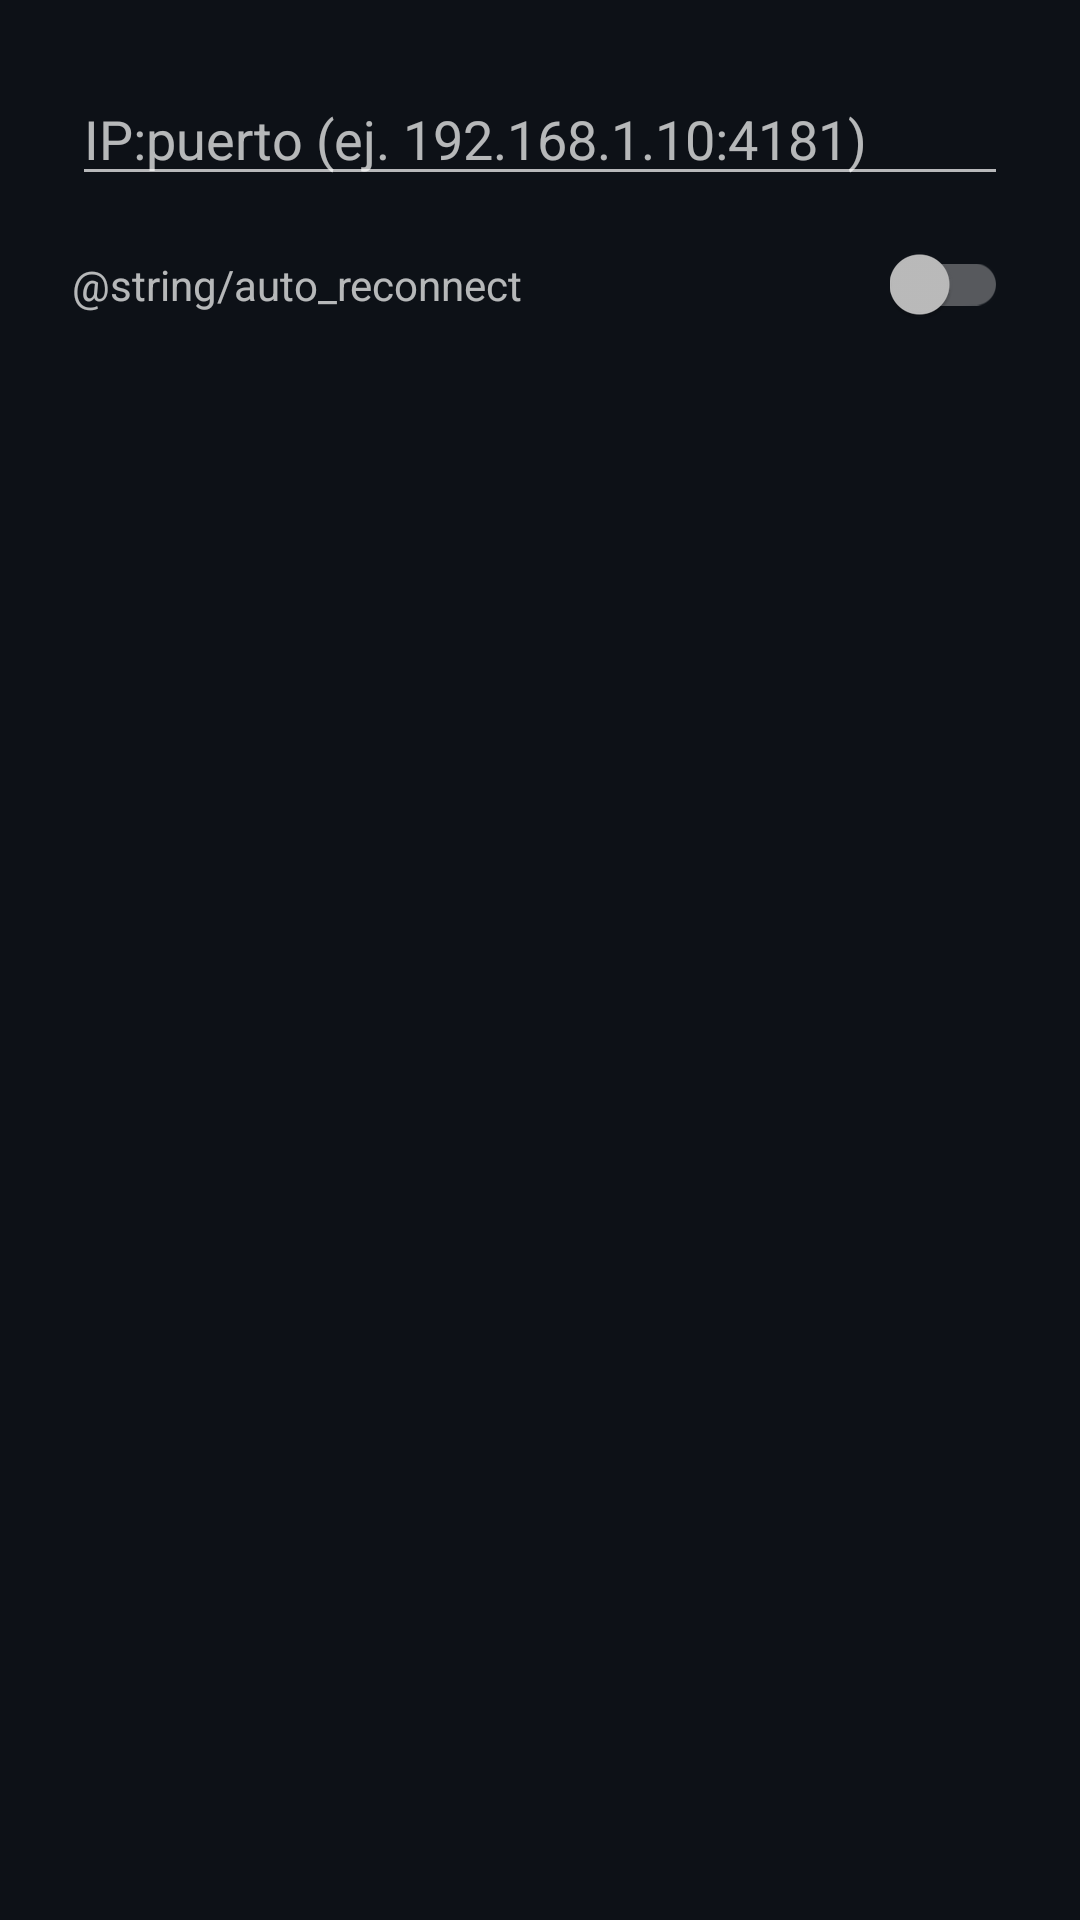

Produce the Android XML layout that renders to this screen, including the resource entries it uses.
<!-- AndroidManifest.xml: application theme Theme.NalaAndroid -->
<!-- res/layout/dialog_settings.xml -->
<?xml version="1.0" encoding="utf-8"?>
<LinearLayout
    xmlns:android="http://schemas.android.com/apk/res/android"
    android:layout_width="match_parent"
    android:layout_height="wrap_content"
    android:orientation="vertical"
    android:padding="24dp">

    <EditText
        android:id="@+id/editHostPort"
        android:layout_width="match_parent"
        android:layout_height="wrap_content"
        android:inputType="text"
        android:hint="@string/host_hint" />

    <LinearLayout
        android:layout_width="match_parent"
        android:layout_height="wrap_content"
        android:orientation="horizontal"
        android:gravity="center_vertical"
        android:layout_marginTop="16dp">

        <TextView
            android:layout_width="0dp"
            android:layout_height="wrap_content"
            android:layout_weight="1"
            android:text="@string/auto_reconnect" />

        <androidx.appcompat.widget.SwitchCompat
            android:id="@+id/switchAutoReconnect"
            android:layout_width="wrap_content"
            android:layout_height="wrap_content" />
    </LinearLayout>

</LinearLayout>
<!-- resources referenced by this layout -->
<resources>
  <string name="host_hint">IP:puerto (ej. 192.168.1.10:4181)</string>
  <style name="Theme.NalaAndroid" parent="Theme.AppCompat.NoActionBar">
          <item name="android:windowBackground">@color/nala_background</item>
          <item name="android:textColorPrimary">@color/nala_text</item>
          <item name="colorAccent">@color/nala_text</item>
      </style>
  <color name="nala_background">#0D1117</color>
  <color name="nala_text">#E6EDF3</color>
</resources>
